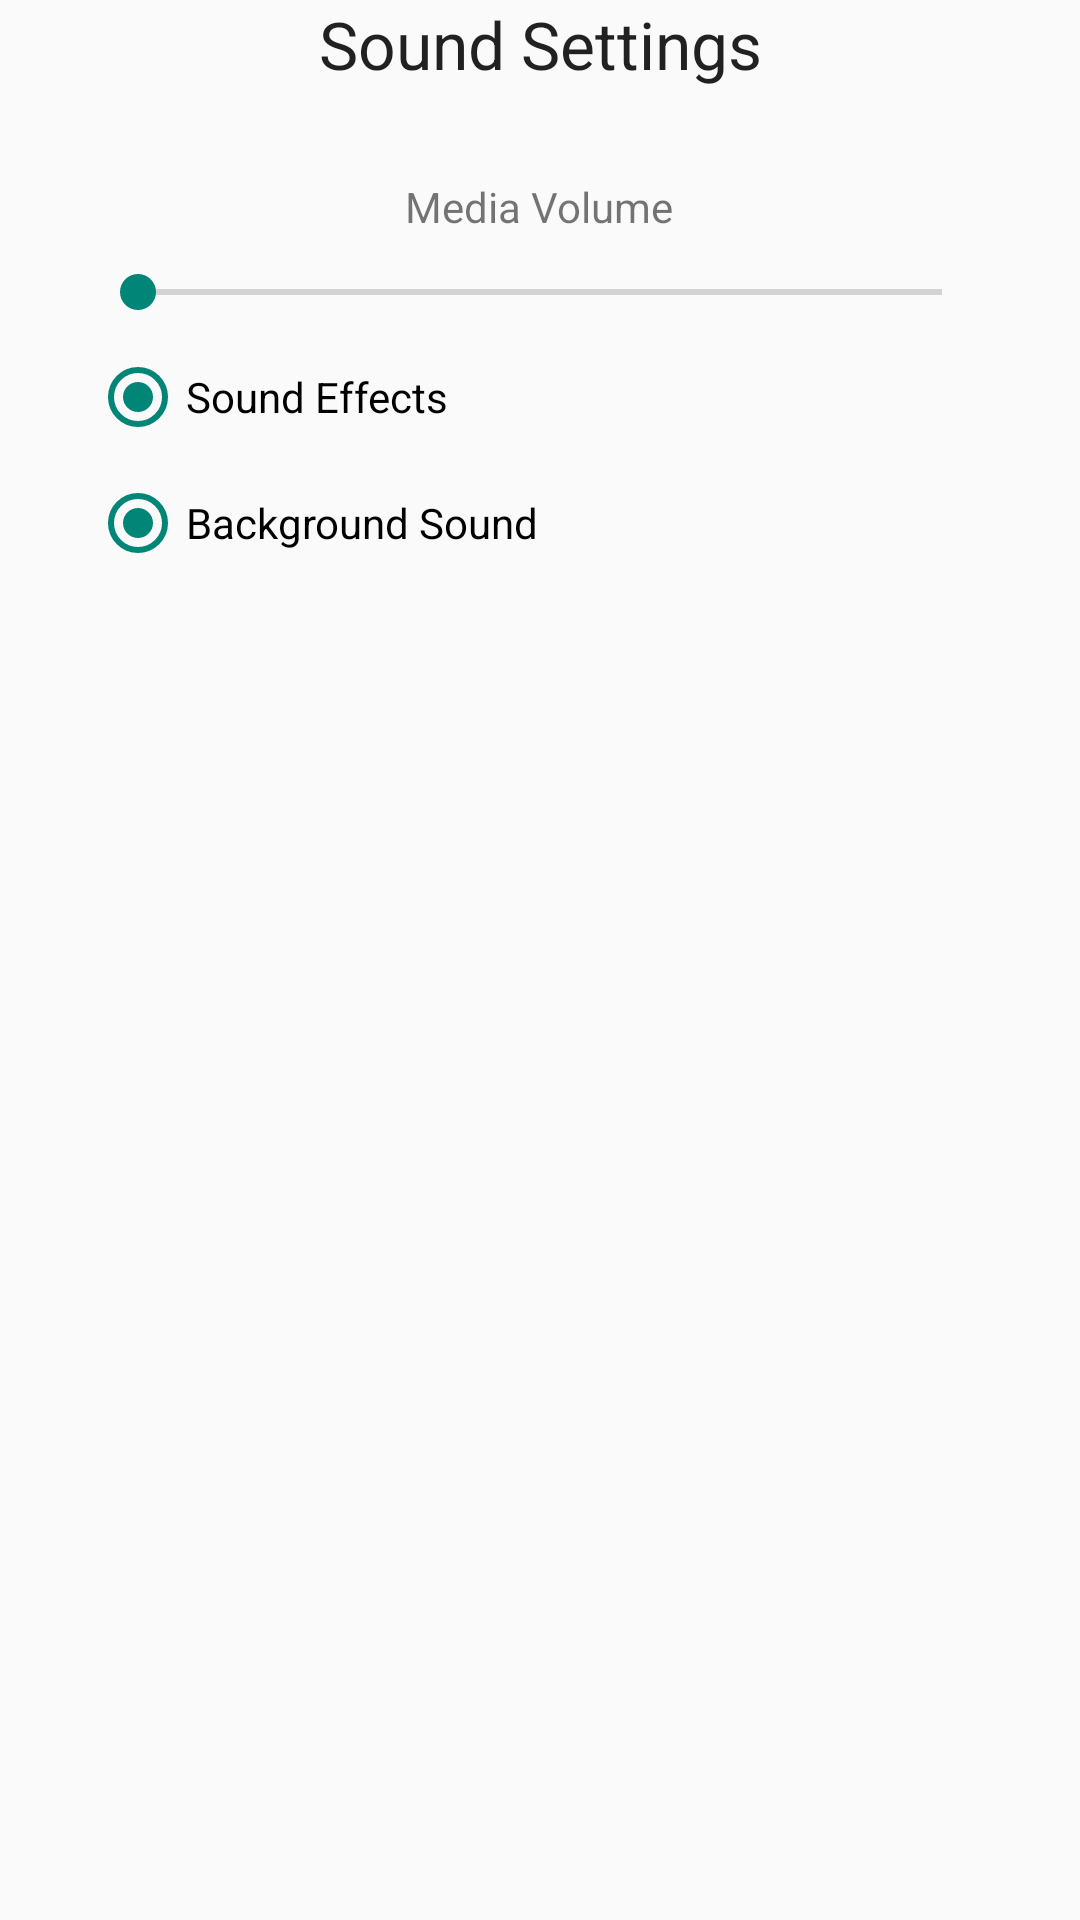

Reconstruct the res/layout file that produces this screen, plus the resources it refers to.
<!-- AndroidManifest.xml: application theme AppTheme -->
<!-- res/layout/sound_dialog.xml -->
<?xml version="1.0" encoding="utf-8"?>
<RelativeLayout xmlns:android="http://schemas.android.com/apk/res/android"
    android:layout_width="match_parent" android:layout_height="match_parent">


    <TextView
        android:layout_width="match_parent"
        android:layout_height="wrap_content"
        android:textAppearance="?android:attr/textAppearanceLarge"
        android:text="@string/sound_header"
        android:gravity="center"
        android:id="@+id/soundText"
        android:layout_alignParentTop="true"
        android:layout_centerHorizontal="true" />

    <TextView
        android:layout_width="wrap_content"
        android:layout_height="wrap_content"
        android:text="@string/media_text"
        android:id="@+id/mediaText"
        android:layout_below="@+id/soundText"
        android:layout_centerHorizontal="true"
        android:layout_marginTop="30dp" />

    <SeekBar
        android:layout_width="300dp"
        android:layout_height="wrap_content"
        android:id="@+id/seekBar"
        android:layout_below="@+id/mediaText"
        android:layout_centerHorizontal="true"
        android:layout_marginTop="10dp" />


    <RadioButton
        android:layout_width="wrap_content"
        android:layout_height="wrap_content"
        android:text="Sound Effects"
        android:id="@+id/effectRadio"
        android:checked="true"
        android:layout_below="@+id/seekBar"
        android:layout_alignLeft="@+id/seekBar"
        android:layout_alignStart="@+id/seekBar"
        android:layout_marginTop="10dp"/>

    <RadioButton
        android:layout_width="wrap_content"
        android:layout_height="wrap_content"
        android:text="Background Sound"
        android:id="@+id/backRadio"
        android:checked="true"
        android:layout_below="@+id/effectRadio"
        android:layout_alignLeft="@+id/effectRadio"
        android:layout_alignStart="@+id/effectRadio"
        android:layout_marginTop="10dp" />

</RelativeLayout>
<!-- resources referenced by this layout -->
<resources>
  <string name="media_text">Media Volume</string>
  <string name="sound_header">Sound Settings</string>
  <style name="AppTheme" parent="Theme.AppCompat.Light.DarkActionBar">
          
      </style>
</resources>
